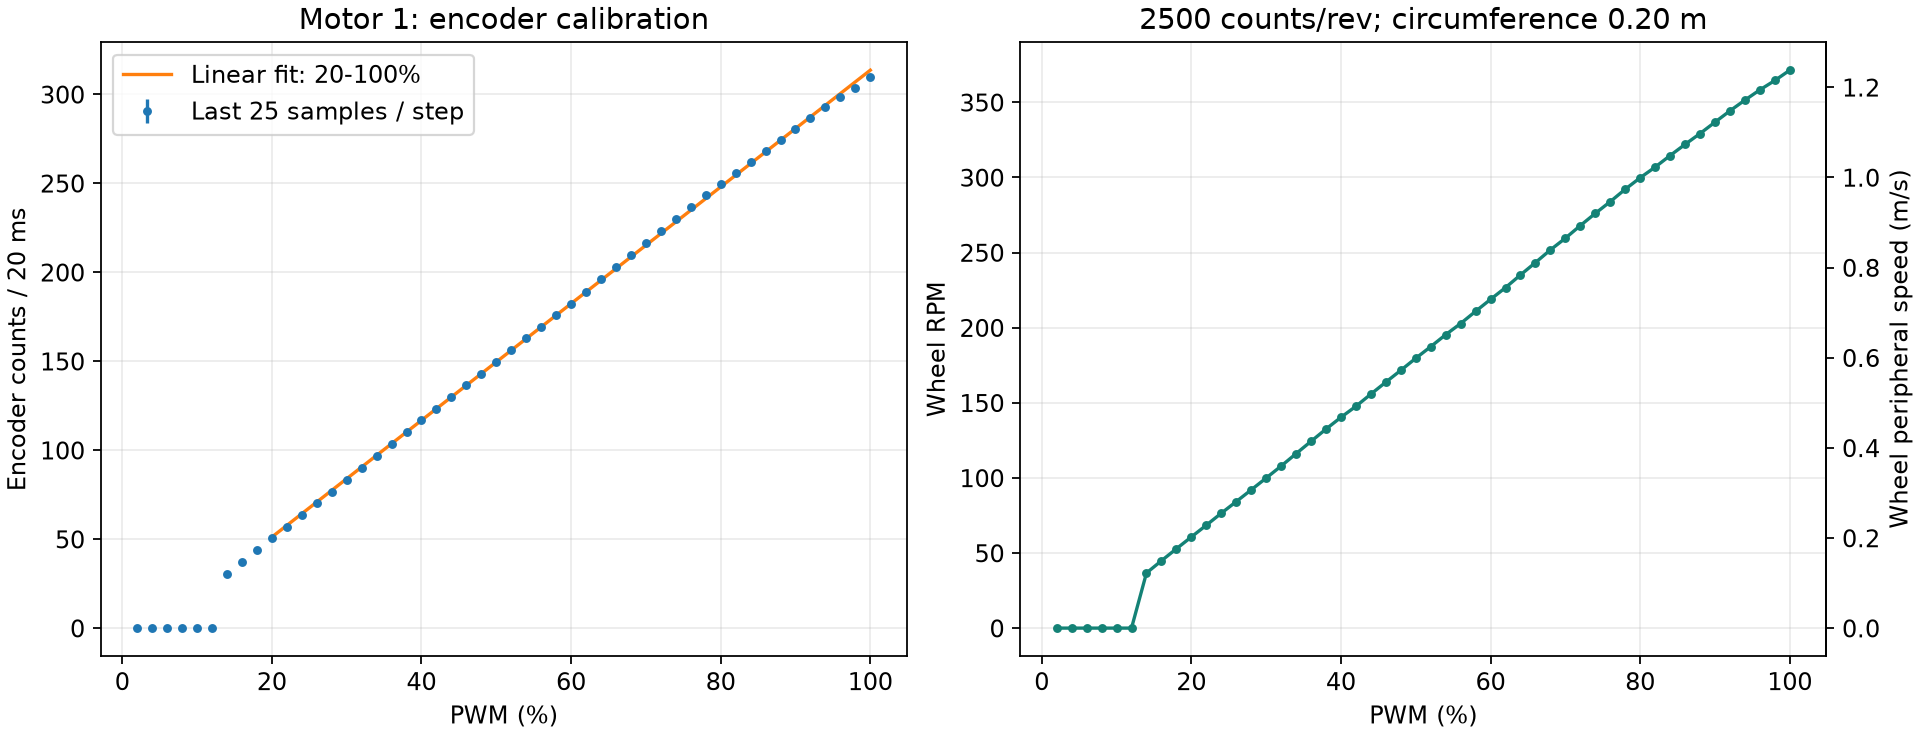

The file beside this chart, header and first rows:
pwm_percent, samples, encoder_mean, encoder_std, encoder_min, encoder_max, wheel_rpm, wheel_speed_m_s
2, 25, 0.000000, 0.000000, 0.000000, 0.000000, 0.000000, 0.000000
4, 25, 0.000000, 0.000000, 0.000000, 0.000000, 0.000000, 0.000000
6, 25, 0.000000, 0.000000, 0.000000, 0.000000, 0.000000, 0.000000
8, 25, 0.000000, 0.000000, 0.000000, 0.000000, 0.000000, 0.000000
10, 25, 0.000000, 0.000000, 0.000000, 0.000000, 0.000000, 0.000000
12, 25, 0.000000, 0.000000, 0.000000, 0.000000, 0.000000, 0.000000
14, 25, 30.56, 0.5831, 29, 31, 36.67, 0.1222
16, 25, 37.36, 0.4899, 37, 38, 44.83, 0.1494
18, 25, 44, 0.4082, 43, 45, 52.8, 0.176
20, 25, 50.56, 0.5066, 50, 51, 60.67, 0.2022
22, 25, 57.08, 0.4, 56, 58, 68.5, 0.2283
24, 25, 63.72, 0.4583, 63, 64, 76.46, 0.2549
26, 25, 70.16, 0.3742, 70, 71, 84.19, 0.2806
28, 25, 76.68, 0.4761, 76, 77, 92.02, 0.3067
30, 25, 83.24, 0.4359, 83, 84, 99.89, 0.333
32, 25, 89.88, 0.3317, 89, 90, 107.9, 0.3595
34, 25, 96.76, 0.4359, 96, 97, 116.1, 0.387
36, 25, 103.6, 0.5, 103, 104, 124.3, 0.4144
38, 25, 110.4, 0.5, 110, 111, 132.5, 0.4416
40, 25, 116.9, 0.4, 116, 118, 140.3, 0.4677
42, 25, 123, 0.2, 123, 124, 147.6, 0.4922
44, 25, 129.8, 0.4082, 129, 130, 155.8, 0.5192
46, 25, 136.4, 0.5066, 136, 137, 163.7, 0.5458
48, 25, 143, 0.4082, 142, 144, 171.6, 0.572
50, 25, 149.7, 0.4761, 149, 150, 179.6, 0.5987
52, 25, 156.1, 0.526, 155, 157, 187.3, 0.6245
54, 25, 162.8, 0.4359, 162, 163, 195.3, 0.651
56, 25, 169, 0.4546, 168, 170, 202.8, 0.6758
58, 25, 175.7, 0.4583, 175, 176, 210.9, 0.7029
60, 25, 182.4, 0.4899, 182, 183, 218.8, 0.7294
62, 25, 188.9, 0.6, 188, 190, 226.7, 0.7555
64, 25, 195.9, 0.2769, 195, 196, 235.1, 0.7837
66, 25, 202.8, 0.5228, 202, 204, 243.3, 0.811
68, 25, 209.8, 0.4082, 209, 210, 251.8, 0.8392
70, 25, 216.3, 0.4583, 216, 217, 259.5, 0.8651
72, 25, 223.3, 0.4583, 223, 224, 267.9, 0.8931
74, 25, 230, 0.3512, 229, 231, 276, 0.9202
76, 25, 236.6, 0.5066, 236, 237, 283.9, 0.9462
78, 25, 243.4, 0.5066, 243, 244, 292.1, 0.9738
80, 25, 249.8, 0.4082, 249, 250, 299.8, 0.9992
82, 25, 255.7, 0.4583, 255, 256, 306.9, 1.023
84, 25, 262.1, 0.3317, 262, 263, 314.5, 1.048
86, 25, 268.3, 0.4761, 268, 269, 322, 1.073
88, 25, 274.3, 0.4761, 274, 275, 329.2, 1.097
90, 25, 280.6, 0.4899, 280, 281, 336.8, 1.123
92, 25, 286.9, 0.4933, 286, 288, 344.3, 1.148
94, 25, 292.9, 0.3317, 292, 293, 351.5, 1.172
96, 25, 298.6, 0.5831, 298, 300, 358.3, 1.194
98, 25, 303.8, 0.4359, 303, 304, 364.5, 1.215
100, 25, 309.5, 0.5099, 309, 310, 371.4, 1.238
